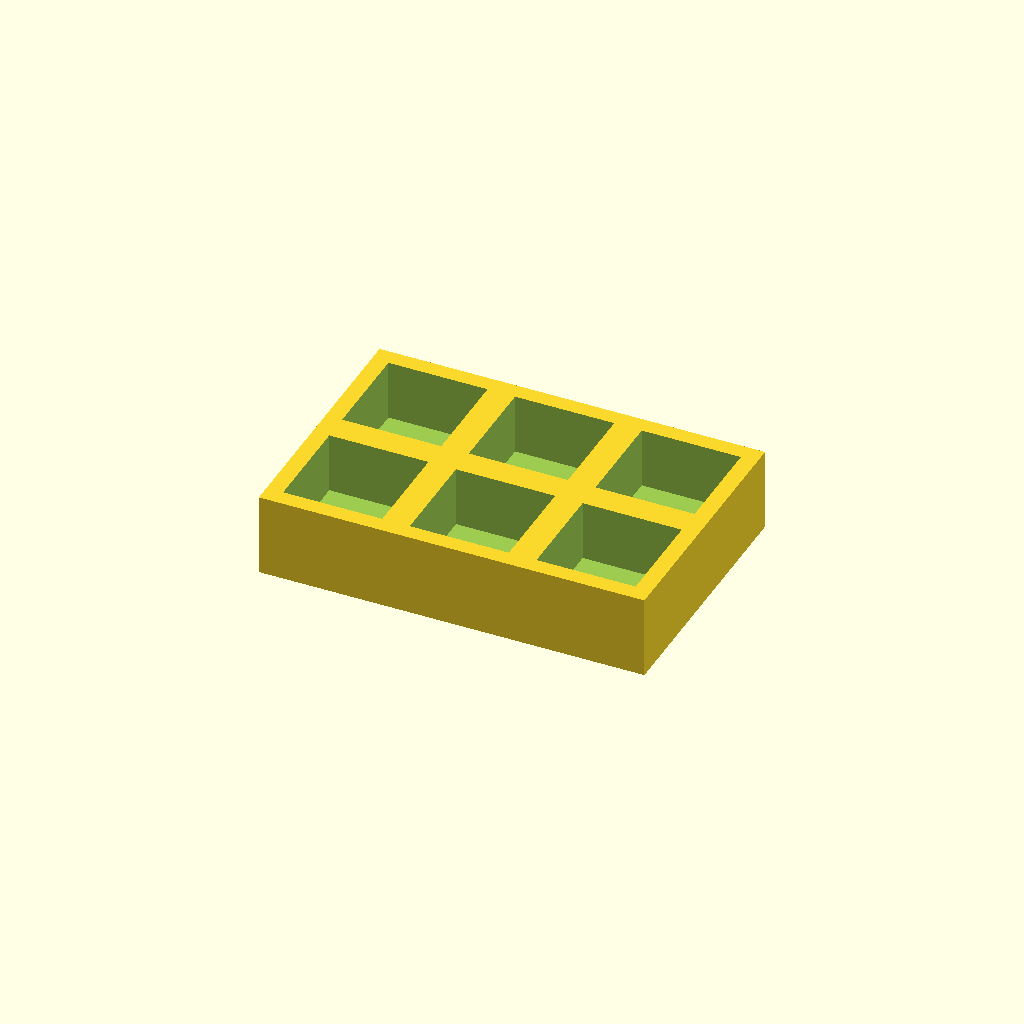
Cell 1 — every parameter at its default value.
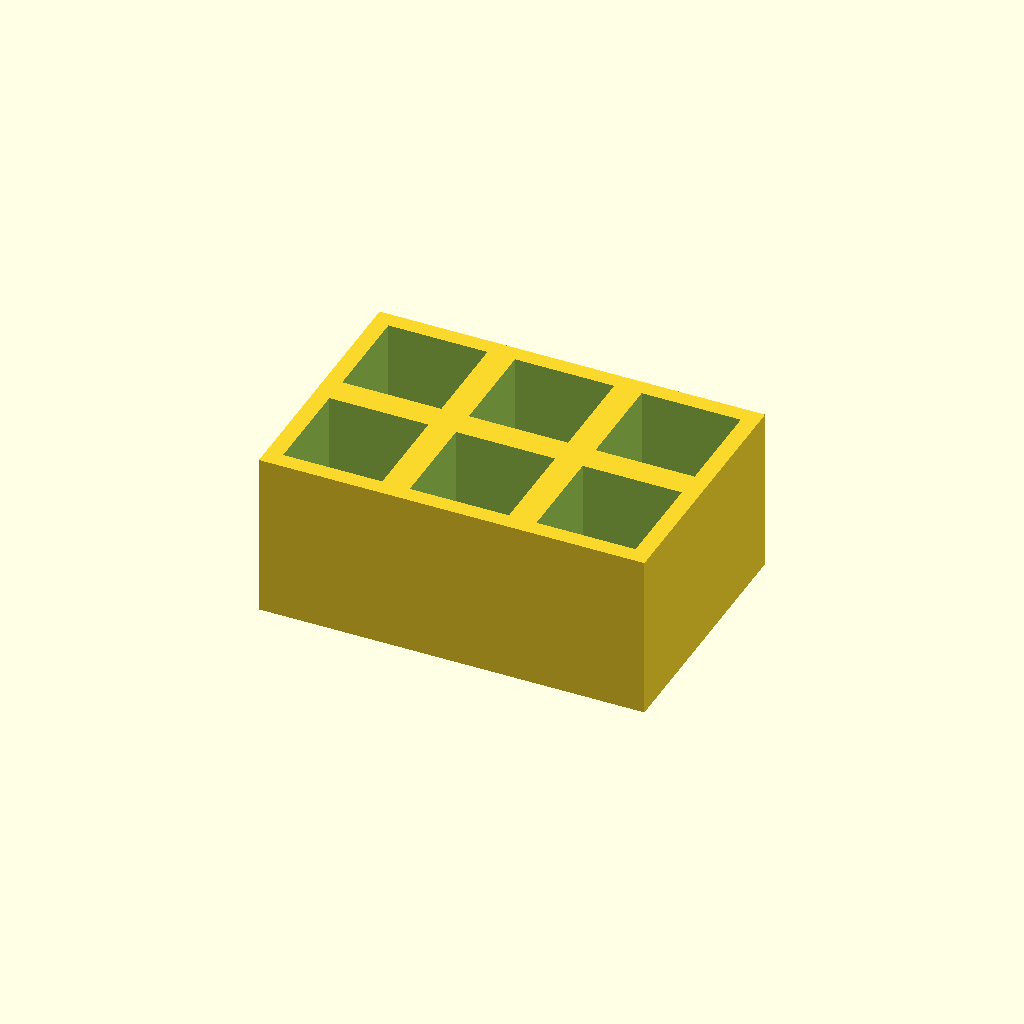
Cell 2: the same model with thickness = 30.
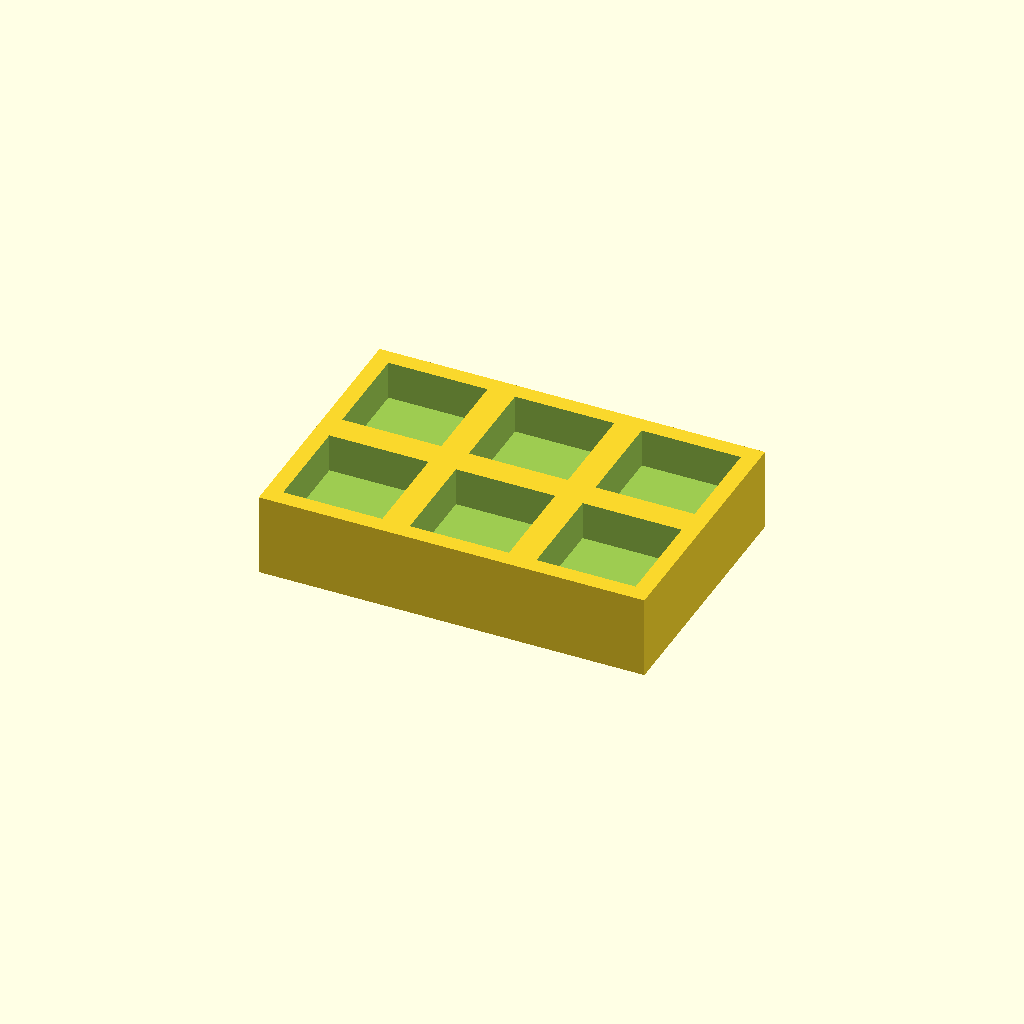
Cell 3: the same model with floor_t = 8.
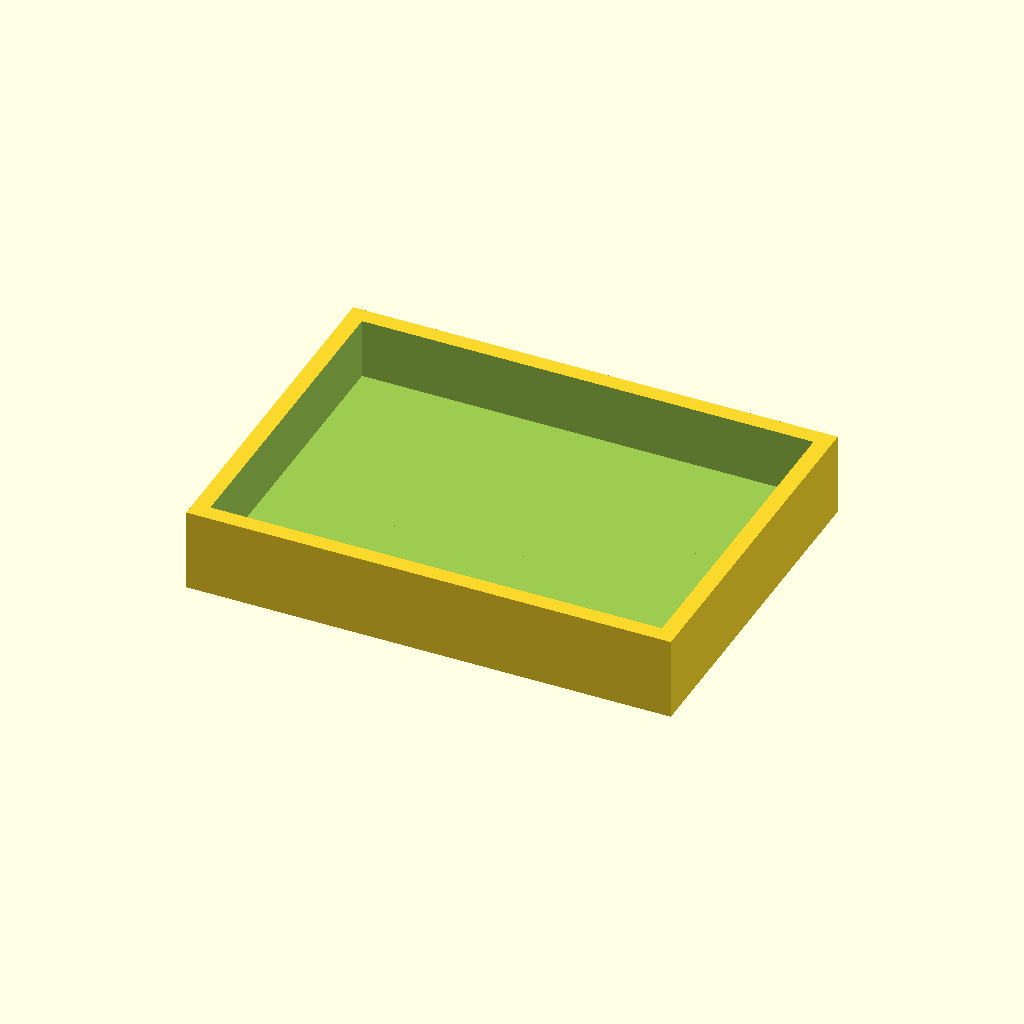
Cell 4: pocket = 36 (everything else at default).
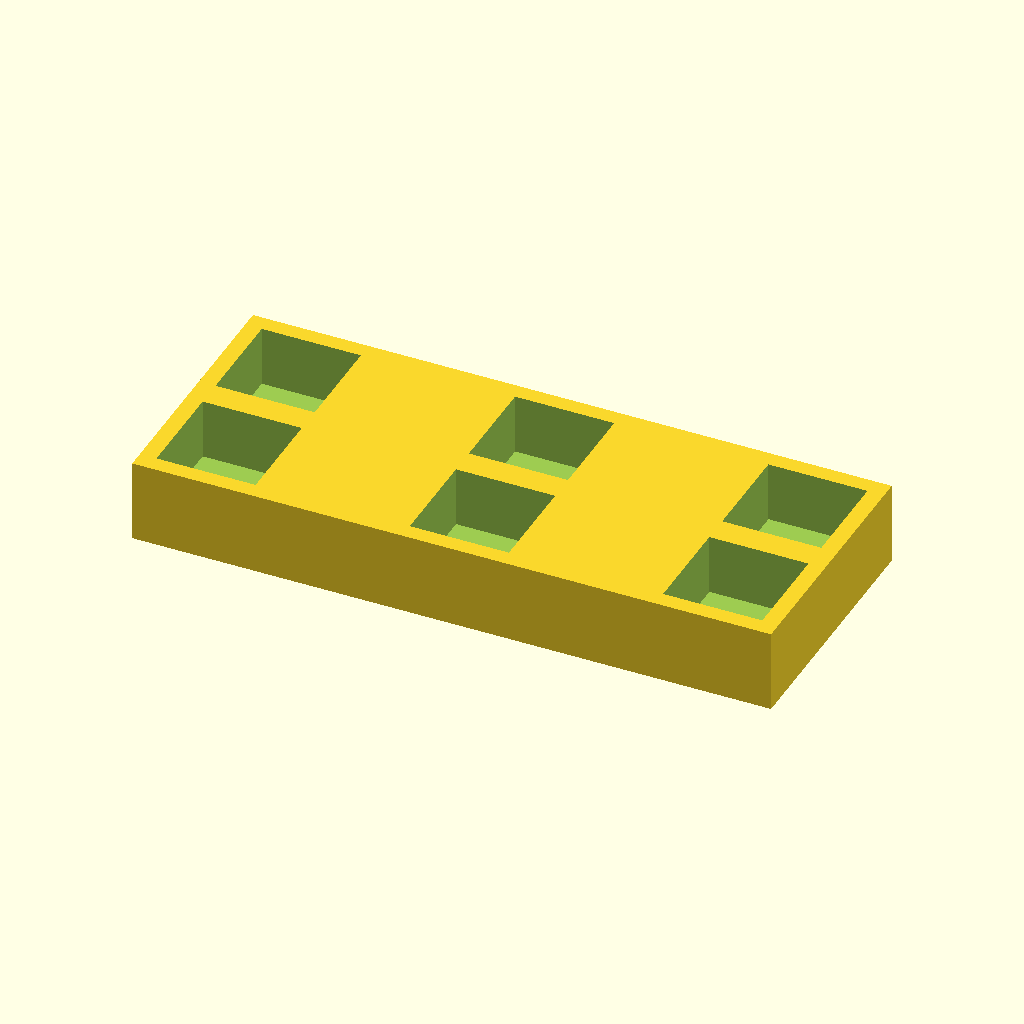
Cell 5: pitch_x = 46 (everything else at default).
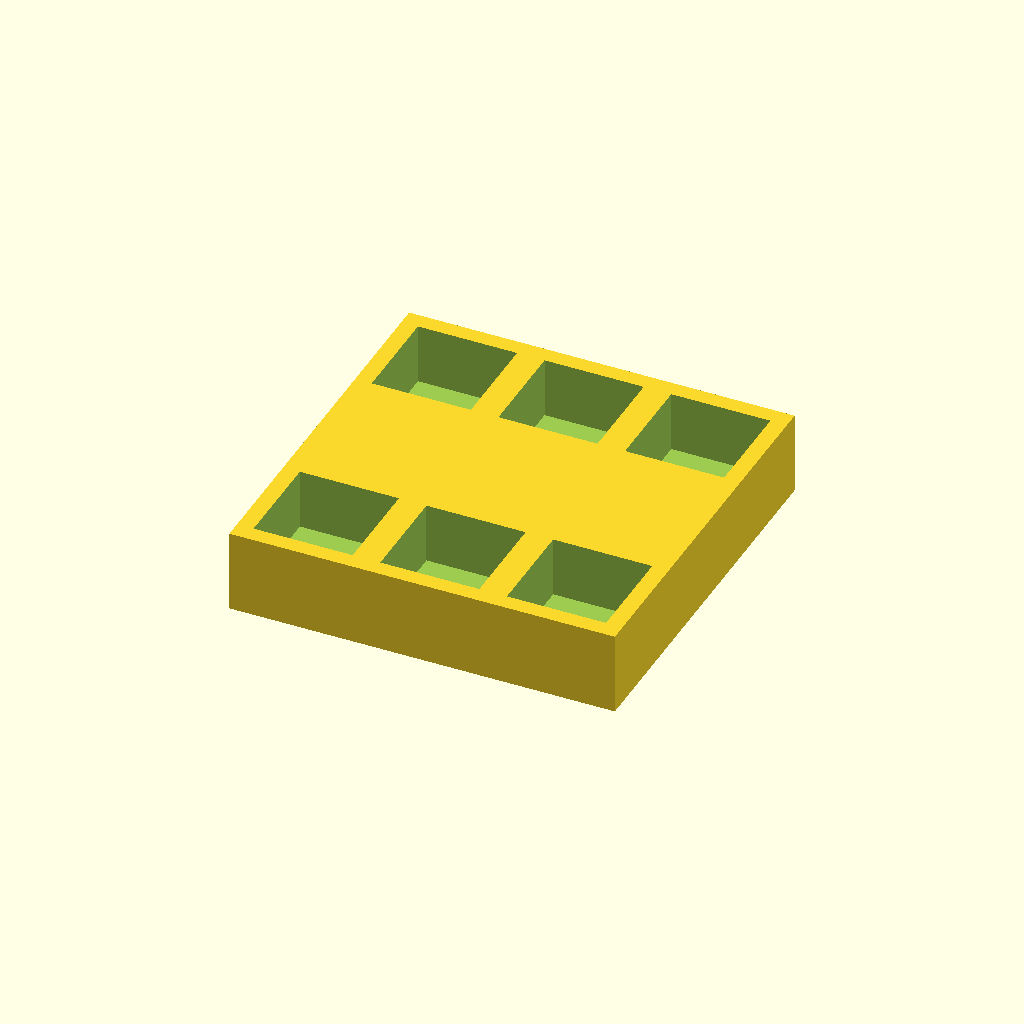
Cell 6 — pitch_y set to 46, the other parameters unchanged.
One fixed orthographic camera (rotation 55°, 0°, 25°; colour scheme Cornfield) for every cell.
The OpenSCAD source (optional_data/data/place1/pocketplates/part_0123.scad):
$fn = 32;

// ----------------------------------------------------------------------
// Pocket plate 70 x 47 x 15
// 2 x 3 pockets 18 mm square, 11 mm deep
// ----------------------------------------------------------------------

// --- parameters (mm) ---
thickness = 15;  // plate thickness
floor_t = 4;     // material left under each pocket
pocket = 18;     // pocket side length
pitch_x = 23;    // pocket pitch along X
pitch_y = 23;    // pocket pitch along Y
cols = 3;        // pockets per row
rows = 2;        // rows of pockets

// --- derived feature positions (mm) ---
depth = thickness - floor_t;        // = 11   pocket depth, down to the floor
span_x = (cols - 1) * pitch_x;      // = 46   distance between outer pockets
span_y = (rows - 1) * pitch_y;      // = 23   distance between outer pocket rows
origin_x = -span_x / 2;             // = -23   X of the first pocket
origin_y = -span_y / 2;             // = -11.5   Y of the first pocket
plate = [span_x + pocket + 6, span_y + pocket + 6, thickness];  // = [70, 47, 15]   overall size: pockets plus 3 mm of wall on each side
feature_centers = [
  [origin_x + 0 * pitch_x, origin_y + 0 * pitch_y],
  [origin_x + 1 * pitch_x, origin_y + 0 * pitch_y],
  [origin_x + 2 * pitch_x, origin_y + 0 * pitch_y],
  [origin_x + 0 * pitch_x, origin_y + 1 * pitch_y],
  [origin_x + 1 * pitch_x, origin_y + 1 * pitch_y],
  [origin_x + 2 * pitch_x, origin_y + 1 * pitch_y]
];   // pocket centres, used verbatim by the cutter loop

// plate outline, then one pocket per centre in feature_centers
difference() {
  cube(plate, center = true);
  for (centre = feature_centers)
    translate([centre[0] - pocket / 2, centre[1] - pocket / 2, plate[2] / 2 - depth])
      cube([pocket, pocket, depth + 1]);  // centred on the declared pocket centre
}
Customizer parameters (derived from the source; name, type, default, range or options):
thickness: number, default 15
floor_t: number, default 4
pocket: number, default 18
pitch_x: number, default 23
pitch_y: number, default 23
cols: number, default 3
rows: number, default 2
